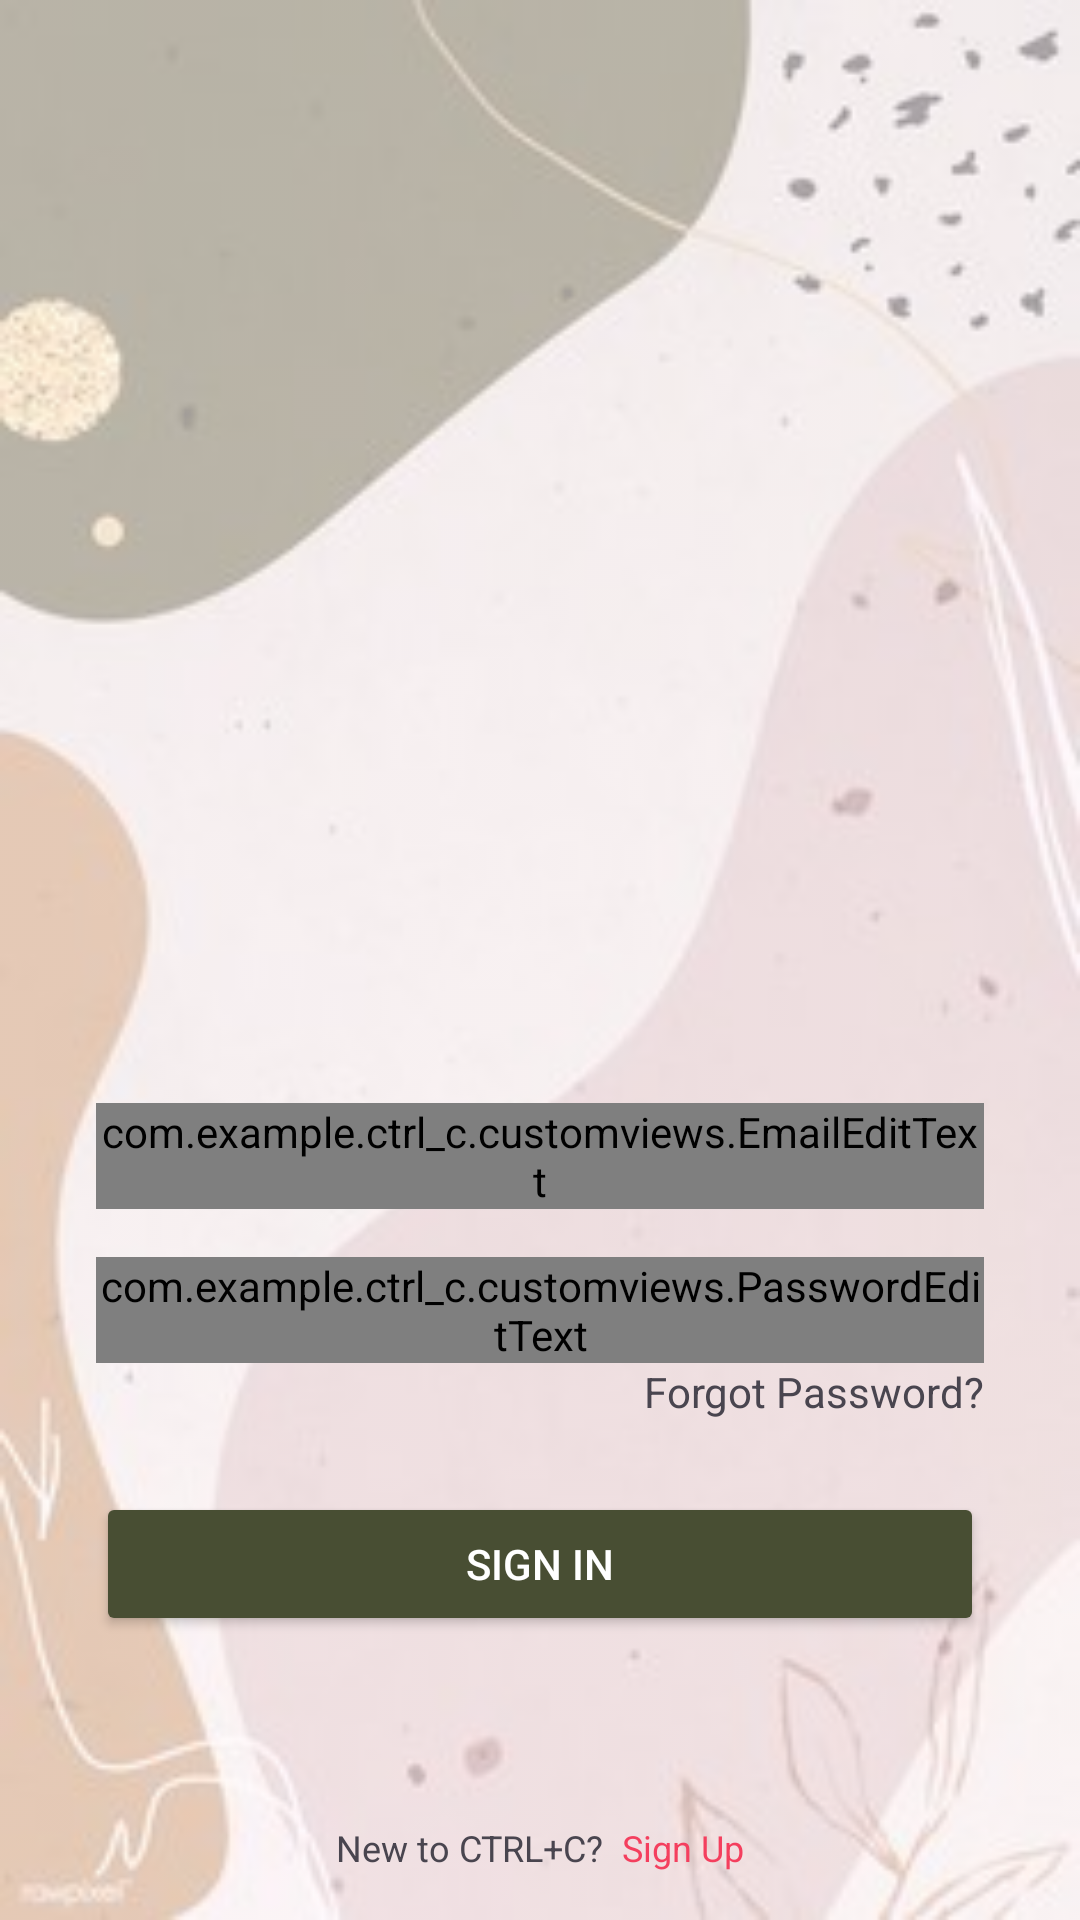

Produce the Android XML layout that renders to this screen, including the resource entries it uses.
<!-- AndroidManifest.xml: application theme Theme.CTRLC -->
<!-- res/layout/activity_login.xml -->
<?xml version="1.0" encoding="utf-8"?>
<androidx.constraintlayout.widget.ConstraintLayout xmlns:android="http://schemas.android.com/apk/res/android"
    xmlns:app="http://schemas.android.com/apk/res-auto"
    xmlns:tools="http://schemas.android.com/tools"
    android:layout_width="match_parent"
    android:layout_height="match_parent"
    android:background="@drawable/authentication_background"
    tools:context=".ui.authentication.login.LoginActivity">

    <com.airbnb.lottie.LottieAnimationView
        android:id="@+id/loading_animation"
        android:layout_width="160dp"
        android:layout_height="151dp"
        android:visibility="invisible"
        app:layout_constraintBottom_toBottomOf="parent"
        app:layout_constraintEnd_toEndOf="parent"
        app:layout_constraintHorizontal_bias="0.498"
        app:layout_constraintStart_toStartOf="parent"
        app:layout_constraintTop_toTopOf="parent"
        app:layout_constraintVertical_bias="0.636"
        app:lottie_autoPlay="true"
        app:lottie_loop="true"
        app:lottie_rawRes="@raw/loading_animation"
        tools:visibility="visible" />

    <ImageView
        android:id="@+id/iv_login_illustration"
        android:layout_width="230dp"
        android:layout_height="230dp"
        android:layout_marginTop="@dimen/spacing_32"
        android:alpha="0"
        android:src="@drawable/ctrl_c_logo"
        app:layout_constraintEnd_toEndOf="parent"
        app:layout_constraintStart_toStartOf="parent"
        app:layout_constraintTop_toTopOf="parent"
        tools:alpha="1" />

    <TextView
        android:id="@+id/tv_login"
        android:layout_width="wrap_content"
        android:layout_height="wrap_content"
        android:layout_marginTop="@dimen/spacing_16"
        android:alpha="0"
        android:text="@string/login_title"
        android:textSize="@dimen/text_size_28"
        app:layout_constraintEnd_toEndOf="parent"
        app:layout_constraintStart_toStartOf="parent"
        app:layout_constraintTop_toBottomOf="@+id/iv_login_illustration"
        tools:alpha="1" />

    <TextView
        android:id="@+id/tv_login_msg"
        android:layout_width="wrap_content"
        android:layout_height="wrap_content"
        android:layout_marginHorizontal="@dimen/spacing_32"
        android:layout_marginTop="@dimen/spacing_4"
        android:alpha="0"
        android:text="@string/message_login"
        android:textSize="@dimen/text_size_12"
        app:layout_constraintEnd_toEndOf="parent"
        app:layout_constraintStart_toStartOf="parent"
        app:layout_constraintTop_toBottomOf="@+id/tv_login"
        tools:alpha="1" />

    <com.example.ctrl_c.customviews.EmailEditText
        android:id="@+id/et_Email"
        android:layout_width="match_parent"
        android:layout_height="wrap_content"
        android:layout_marginHorizontal="@dimen/spacing_32"
        android:layout_marginTop="@dimen/spacing_32"
        android:autofillHints="@string/email"
        android:drawableStart="@drawable/ic_account"
        android:drawablePadding="@dimen/spacing_6"
        android:hint="@string/email"
        android:inputType="textEmailAddress"
        app:layout_constraintEnd_toEndOf="parent"
        app:layout_constraintStart_toStartOf="parent"
        app:layout_constraintTop_toBottomOf="@id/tv_login_msg"
        tools:alpha="1" />


    <com.example.ctrl_c.customviews.PasswordEditText
        android:id="@+id/et_password"
        android:layout_width="match_parent"
        android:layout_height="wrap_content"
        android:layout_marginHorizontal="@dimen/spacing_32"
        android:layout_marginTop="@dimen/spacing_16"
        android:autofillHints="@string/password"
        android:hint="@string/password"
        app:layout_constraintEnd_toEndOf="parent"
        app:layout_constraintStart_toStartOf="parent"
        app:layout_constraintTop_toBottomOf="@+id/et_Email"
        app:passwordToggleEnabled="true"
        tools:alpha="1" />

    <TextView
        android:id="@+id/tv_forgot_password"
        android:layout_width="wrap_content"
        android:layout_height="wrap_content"
        android:text="@string/forgot_password"
        app:layout_constraintEnd_toEndOf="@id/et_password"
        app:layout_constraintTop_toBottomOf="@id/et_password"
        tools:alpha="1" />

    <Button
        android:id="@+id/btn_login"
        android:layout_width="match_parent"
        android:layout_height="wrap_content"
        android:layout_marginHorizontal="@dimen/spacing_32"
        android:layout_marginTop="@dimen/spacing_24"
        android:backgroundTint="@color/matcha_green"
        android:padding="@dimen/spacing_12"
        android:text="@string/login"
        android:textColor="@color/white"
        app:layout_constraintEnd_toEndOf="parent"
        app:layout_constraintStart_toStartOf="parent"
        app:layout_constraintTop_toBottomOf="@+id/tv_forgot_password"
        tools:alpha="1" />

    <LinearLayout
        android:id="@+id/btn_sign_up"
        android:layout_width="wrap_content"
        android:layout_height="wrap_content"
        android:layout_marginBottom="@dimen/spacing_8"
        android:padding="@dimen/spacing_8"
        app:layout_constraintBottom_toBottomOf="parent"
        app:layout_constraintEnd_toEndOf="parent"
        app:layout_constraintStart_toStartOf="parent"
        tools:alpha="1">

        <TextView
            android:layout_width="wrap_content"
            android:layout_height="wrap_content"
            android:text="@string/new_to_ctrlC"
            android:textSize="@dimen/text_size_12" />

        <TextView
            android:layout_width="wrap_content"
            android:layout_height="wrap_content"
            android:layout_marginStart="@dimen/spacing_6"
            android:text="@string/signup"
            android:textColor="@color/pink_500"
            android:textSize="@dimen/text_size_12" />
    </LinearLayout>

</androidx.constraintlayout.widget.ConstraintLayout>
<!-- resources referenced by this layout -->
<resources>
  <color name="matcha_green">#484e33</color>
  <color name="pink_500">#F43F5E</color>
  <color name="white">#FFFFFFFF</color>
  <dimen name="spacing_12">12dp</dimen>
  <dimen name="spacing_16">16dp</dimen>
  <dimen name="spacing_24">24dp</dimen>
  <dimen name="spacing_32">32dp</dimen>
  <dimen name="spacing_4">4dp</dimen>
  <dimen name="spacing_6">6dp</dimen>
  <dimen name="spacing_8">8dp</dimen>
  <dimen name="text_size_12">12sp</dimen>
  <dimen name="text_size_28">28sp</dimen>
  <!-- drawable authentication_background (drawable) -->
  <?xml version="1.0" encoding="utf-8"?>
  <bitmap xmlns:android="http://schemas.android.com/apk/res/android"
      android:alpha="0.4"
      android:src="@drawable/background1" />
  <!-- drawable ctrl_c_logo: png bitmap (drawable, 29436 bytes) -->
  <!-- drawable ic_account (drawable) -->
  <vector xmlns:android="http://schemas.android.com/apk/res/android"
      android:width="18dp"
      android:height="18dp"
      android:viewportWidth="18"
      android:viewportHeight="18">
      <group>
          <clip-path
              android:fillType="evenOdd"
              android:pathData="M3,10.872H14.88V16.403H3V10.872Z" />
          <path
              android:fillColor="#7B6F72"
              android:fillType="evenOdd"
              android:pathData="M8.941,11.997C5.745,11.997 4.125,12.546 4.125,13.63C4.125,14.723 5.745,15.278 8.941,15.278C12.136,15.278 13.755,14.729 13.755,13.645C13.755,12.551 12.136,11.997 8.941,11.997ZM8.941,16.403C7.471,16.403 3,16.403 3,13.63C3,11.158 6.391,10.872 8.941,10.872C10.41,10.872 14.88,10.872 14.88,13.645C14.88,16.117 11.49,16.403 8.941,16.403Z" />
      </group>
      <group>
          <clip-path
              android:fillType="evenOdd"
              android:pathData="M4.958,1.5H12.922V9.464H4.958V1.5Z" />
          <path
              android:fillColor="#7B6F72"
              android:fillType="evenOdd"
              android:pathData="M8.941,2.571C7.335,2.571 6.029,3.877 6.029,5.482C6.023,7.083 7.32,8.388 8.919,8.394L8.941,8.929V8.394C10.546,8.394 11.852,7.087 11.852,5.482C11.852,3.877 10.546,2.571 8.941,2.571ZM8.941,9.464H8.917C6.725,9.457 4.95,7.67 4.958,5.48C4.958,3.286 6.744,1.5 8.941,1.5C11.137,1.5 12.922,3.286 12.922,5.482C12.922,7.678 11.137,9.464 8.941,9.464Z" />
      </group>
  </vector>
  <string name="email">Email</string>
  <string name="forgot_password">Forgot Password?</string>
  <string name="login">Sign in</string>
  <string name="login_title">Hello, let\'s sign in</string>
  <string name="message_login">Your coffee, your choice, your convenience.</string>
  <string name="new_to_ctrlC">New to CTRL+C?</string>
  <string name="password">Password</string>
  <string name="signup">Sign Up</string>
  <style name="Theme.CTRLC" parent="Base.Theme.CTRLC" />
  <!-- drawable background1: jpg bitmap (drawable, 11417 bytes) -->
  <style name="Base.Theme.CTRLC" parent="Theme.Material3.DayNight.NoActionBar">
          
          \
          <item name="colorPrimary">@color/brown</item>
      </style>
  <color name="brown">#57493b</color>
</resources>
